pico-8 play session: mixed d-pad (fixed 12-tick cycle)

[t = 2 s] mixed d-pad (1.2s cycle ×~1): → ← ↑ ↓ + 🅾/❎ taps, ~2s
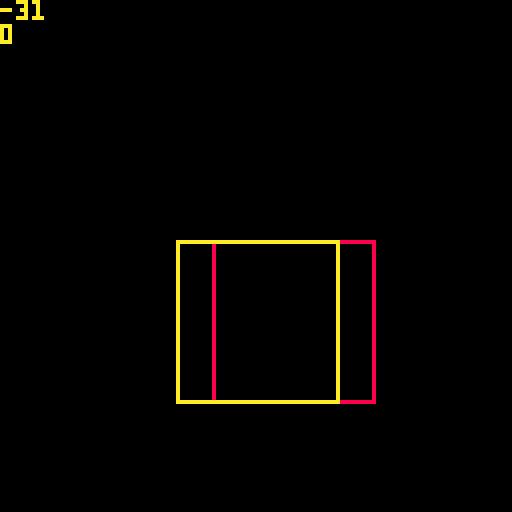
[t = 6 s] mixed d-pad (1.2s cycle ×~5): → ← ↑ ↓ + 🅾/❎ taps, ~6s
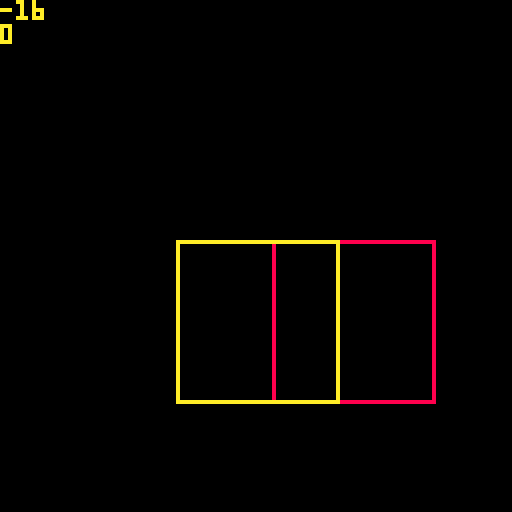
[t = 8 s] mixed d-pad (1.2s cycle ×~6): → ← ↑ ↓ + 🅾/❎ taps, ~8s
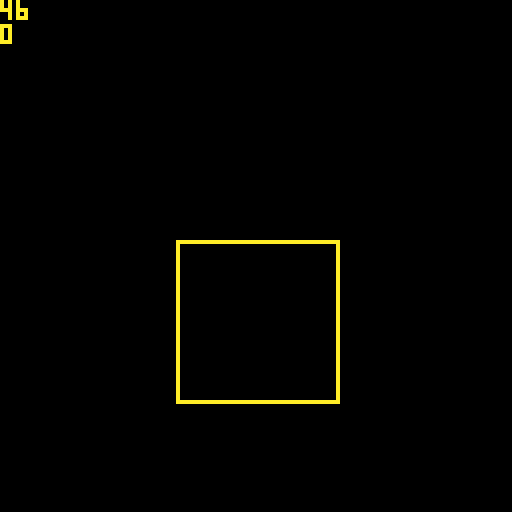

pico-8 cartridge
version 42
__lua__
--collision test
--sam westerlund
--18.5.24

function _init()
	a1 = {}
	a1.x  = 64
	a1.y  = 100
	a1.w2 = 20
	a1.h  = 40
	a2 = {}
	a2.x  = 64
	a2.y  = 100
	a2.w2 = 20
	a2.h  = 40

	speed = 1
end

function _update60()
	if ( btn(0) )a1.x -= speed
	if ( btn(1) )a1.x += speed
	if ( btn(2) )a1.y -= speed
	if ( btn(3) )a1.y += speed
end


function get_collision_overlap(a1, a2)
	--source: https://stackoverflow.com/questions/5062833/detecting-the-direction-of-a-collision

	local b = a2.y - (a1.y - a1.h)
	local t = a1.y - (a2.y - a2.h) --> this identifier needs to be local
	local l = a1.x + a1.w2 - (a2.x - a2.w2)
	local r = a2.x + a2.w2 - (a1.x - a1.w2)

	--debug.top = (t < b and t < l and t < r )
	--debug.bottom = (b < t and b < l and b < r)
	--debug.left = (l < r and l < t and l < b)
	--debug.right = (r < l and r < t and r < b )

	if (t < b and t < l and t < r) return  0, t --top collision
	if (b < t and b < l and b < r) return  0,-b --bottom collision
	if (l < r and l < t and l < b) return  l, 0 --left collision
	if (r < l and r < t and r < b) return -r, 0 --right collision
	return 0, 0
end


function _draw()
	cls()
	x, y = get_collision_overlap(a1, a2)
	?x
	?y
	color(8)
	draw_square(a1)
	color(10)
	draw_square(a2)
end


function draw_square(a)
	rect(a.x - a.w2, a.y - a.h, a.x + a.w2, a.y)
end
__gfx__
00000000000000000000000000000000000000000000000000000000000000000000000000000000000000000000000000000000000000000000000000000000
00000000000000000000000000000000000000000000000000000000000000000000000000000000000000000000000000000000000000000000000000000000
00700700000000000000000000000000000000000000000000000000000000000000000000000000000000000000000000000000000000000000000000000000
00077000000000000000000000000000000000000000000000000000000000000000000000000000000000000000000000000000000000000000000000000000
00077000000000000000000000000000000000000000000000000000000000000000000000000000000000000000000000000000000000000000000000000000
00700700000000000000000000000000000000000000000000000000000000000000000000000000000000000000000000000000000000000000000000000000
